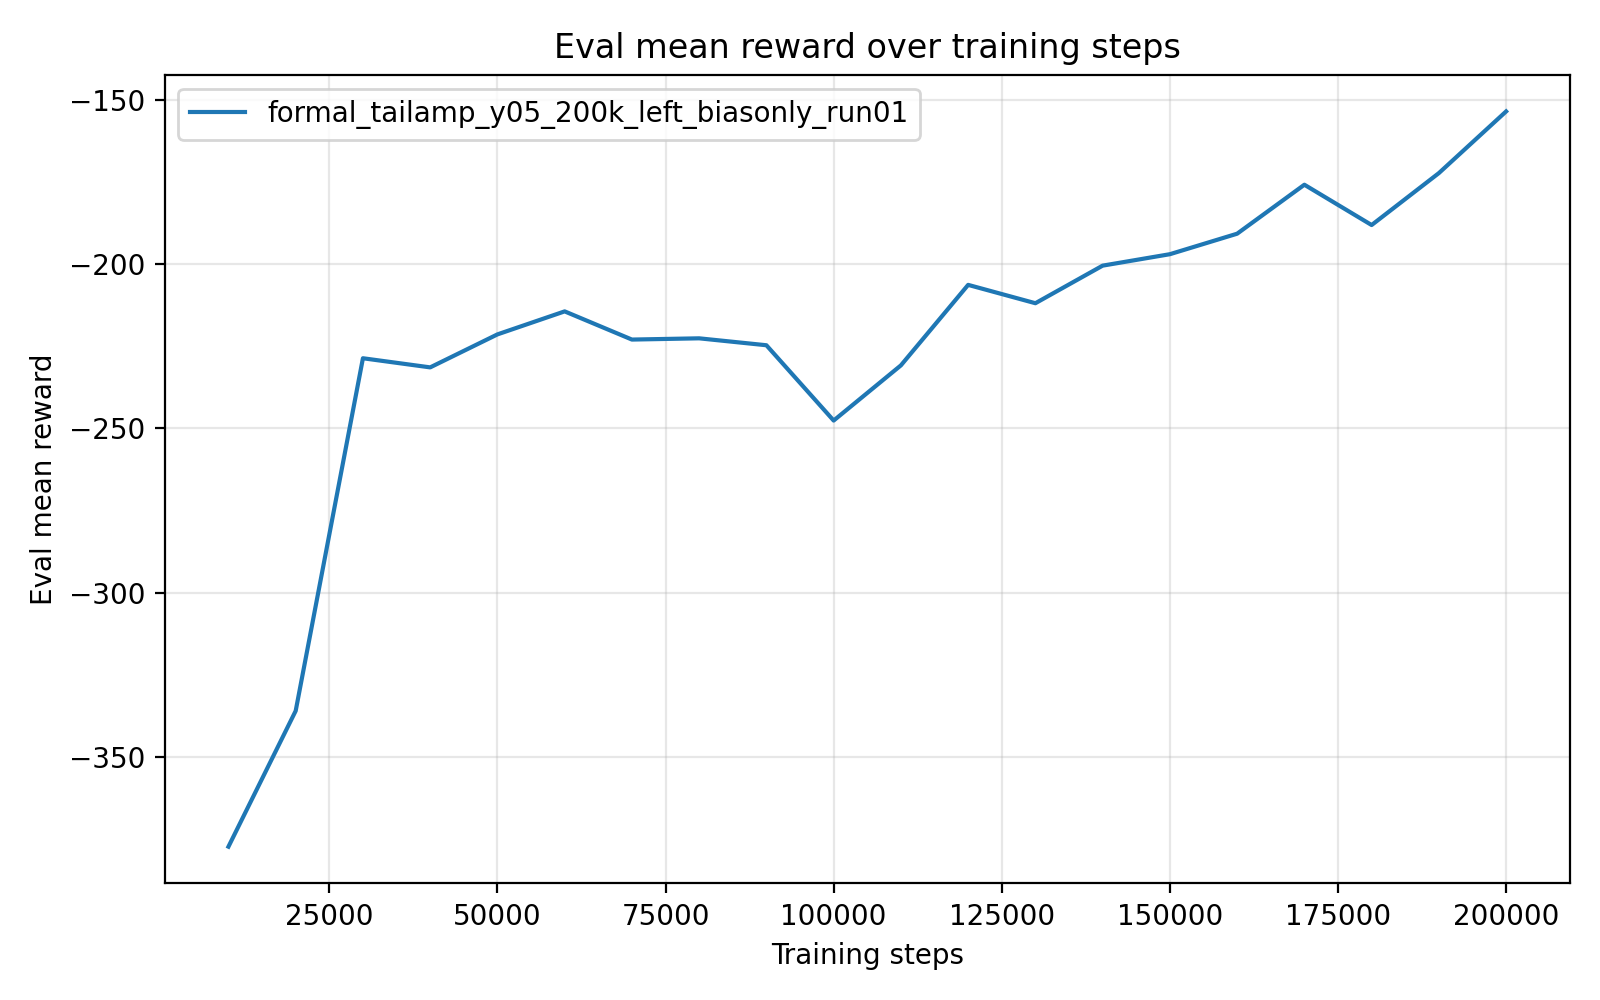

Data behind this chart, as committed beside it:
timesteps, mean_reward, std_reward, min_reward, max_reward
1.000000000000000000e+04, -3.773432248000000300e+02, 3.639999999904830474e-05, -3.773432429999999727e+02, -3.773431519999999750e+02
2.000000000000000000e+04, -3.359881270000000200e+02, 0.000000000000000000e+00, -3.359881270000000200e+02, -3.359881270000000200e+02
3.000000000000000000e+04, -2.286129039999999861e+02, 0.000000000000000000e+00, -2.286129039999999861e+02, -2.286129039999999861e+02
4.000000000000000000e+04, -2.313925099999999873e+02, 0.000000000000000000e+00, -2.313925099999999873e+02, -2.313925099999999873e+02
5.000000000000000000e+04, -2.213493170000000134e+02, 0.000000000000000000e+00, -2.213493170000000134e+02, -2.213493170000000134e+02
6.000000000000000000e+04, -2.143394949999999994e+02, 0.000000000000000000e+00, -2.143394949999999994e+02, -2.143394949999999994e+02
7.000000000000000000e+04, -2.229232460000000060e+02, 0.000000000000000000e+00, -2.229232460000000060e+02, -2.229232460000000060e+02
8.000000000000000000e+04, -2.225452850000000069e+02, 0.000000000000000000e+00, -2.225452850000000069e+02, -2.225452850000000069e+02
9.000000000000000000e+04, -2.246537789999999859e+02, 0.000000000000000000e+00, -2.246537789999999859e+02, -2.246537789999999859e+02
1.000000000000000000e+05, -2.475846059999999795e+02, 2.842170943040400743e-14, -2.475846060000000080e+02, -2.475846060000000080e+02
1.100000000000000000e+05, -2.307803719999999998e+02, 0.000000000000000000e+00, -2.307803719999999998e+02, -2.307803719999999998e+02
1.200000000000000000e+05, -2.062681790000000035e+02, 0.000000000000000000e+00, -2.062681790000000035e+02, -2.062681790000000035e+02
1.300000000000000000e+05, -2.118562259999999640e+02, 2.842170943040400743e-14, -2.118562259999999924e+02, -2.118562259999999924e+02
1.400000000000000000e+05, -2.004116150000000118e+02, 0.000000000000000000e+00, -2.004116150000000118e+02, -2.004116150000000118e+02
1.500000000000000000e+05, -1.969288870000000031e+02, 0.000000000000000000e+00, -1.969288870000000031e+02, -1.969288870000000031e+02
1.600000000000000000e+05, -1.906872439999999926e+02, 0.000000000000000000e+00, -1.906872439999999926e+02, -1.906872439999999926e+02
1.700000000000000000e+05, -1.757702229999999872e+02, 0.000000000000000000e+00, -1.757702229999999872e+02, -1.757702229999999872e+02
1.800000000000000000e+05, -1.880485260000000096e+02, 0.000000000000000000e+00, -1.880485260000000096e+02, -1.880485260000000096e+02
1.900000000000000000e+05, -1.722310929999999871e+02, 0.000000000000000000e+00, -1.722310929999999871e+02, -1.722310929999999871e+02
2.000000000000000000e+05, -1.534540069999999901e+02, 0.000000000000000000e+00, -1.534540069999999901e+02, -1.534540069999999901e+02
